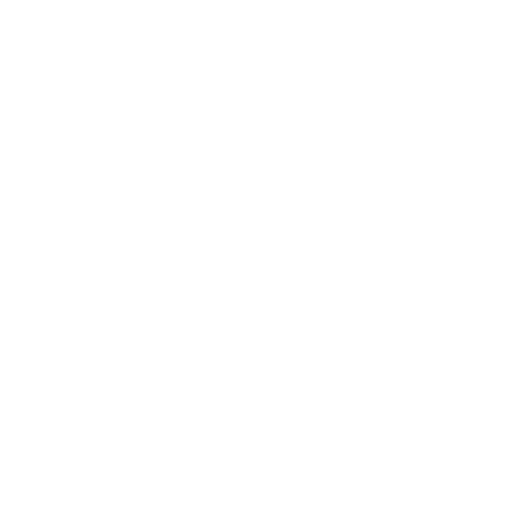
t = 0.00 s
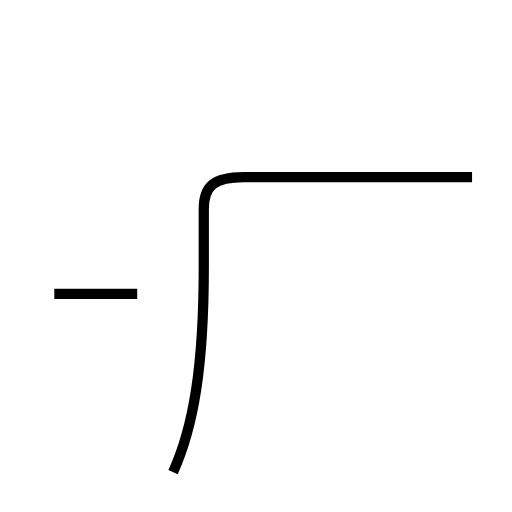
t = 1.87 s
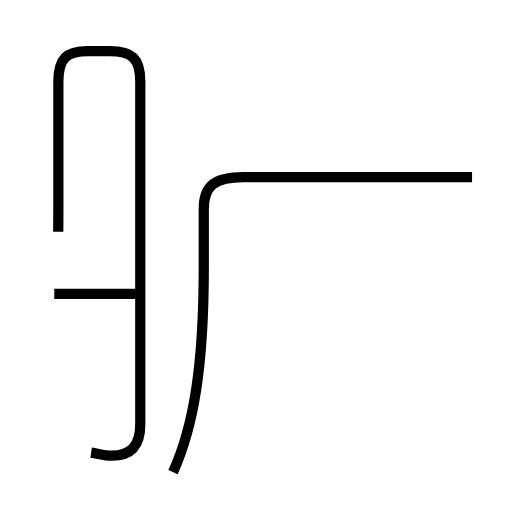
t = 3.87 s
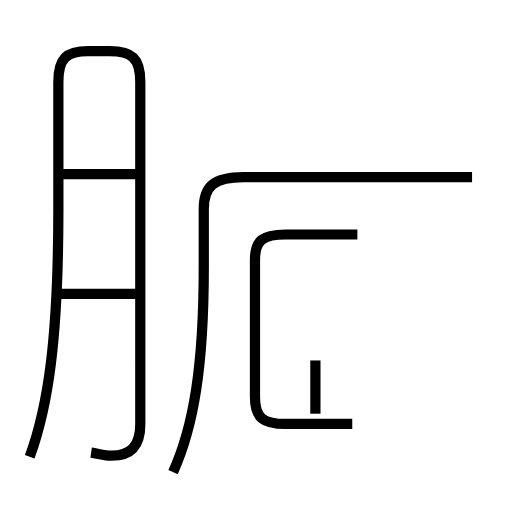
t = 6.02 s
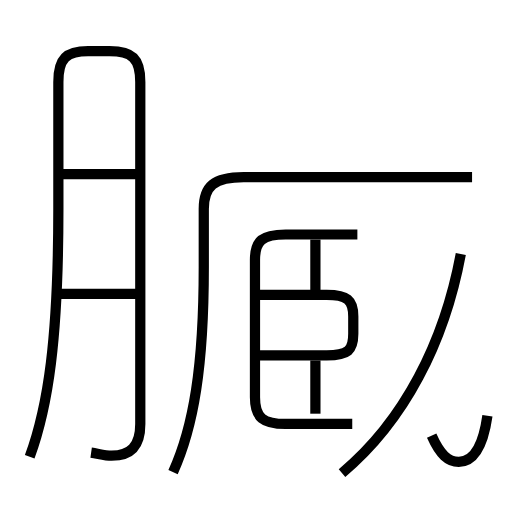
t = 7.91 s
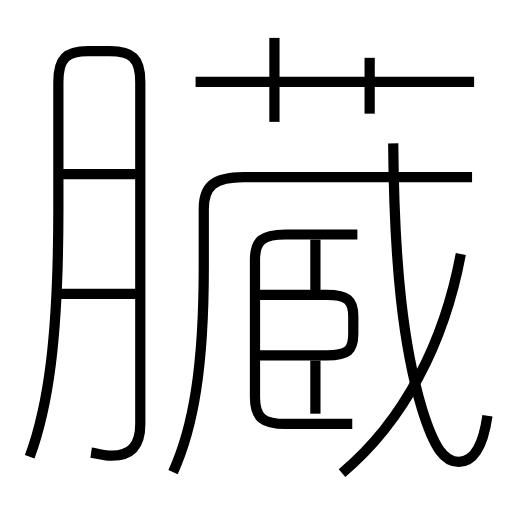
t = 10.00 s

The animated SVG that drew these frames (rendered in a browser with its animation timeline set to each time). Animation: 14 SMIL elements (animate=14); frames cover the first 10.00 s.

<?xml version='1.0' encoding='utf-8'?>
<svg viewBox="0.0 -6.0 50.0 50.0" version="1.1" xmlns="http://www.w3.org/2000/svg"><rect x="-1000" y="-1000" width="2000" height="2000" stroke="white" fill="white" /><g style="fill:none;stroke:#000000;stroke-width:1"><path d="M 16.9 2.1 C 18.9 -2.3 19.9 -8.2 19.9 -17.9 L 19.9 -23.6 C 19.9 -25.8 20.9 -26.7 23.8 -26.7 L 46.1 -26.7 " transform="translate(0.0 38.0)" stroke-dasharray="54.168227878494804" stroke-dashoffset="54.168227878494804"><animate attributeName="stroke-dashoffset" from="54.168227878494804" to="0" dur="1.625046836354844s" begin="0s" fill="freeze" /></path><path d="M 13.4 -15.3 L 5.3 -15.3 " transform="translate(0.0 38.0)" stroke-dasharray="8.100000000000001" stroke-dashoffset="8.100000000000001"><animate attributeName="stroke-dashoffset" from="8.100000000000001" to="0" dur="0.24300000000000002s" begin="1.625046836354844s" fill="freeze" /></path><path d="M 8.9 0.2 C 9.6 0.3 10.2 0.5 10.9 0.5 C 12.7 0.5 13.7 -0.4 13.7 -2.6 L 13.7 -36.0 C 13.7 -38.3 12.9 -39.0 10.7 -39.0 L 8.6 -39.0 C 6.5 -39.0 5.7 -38.3 5.7 -36.0 L 5.7 -23.6 C 5.7 -10.9 4.7 -4.3 2.9 0.6 " transform="translate(0.0 38.0)" stroke-dasharray="89.10630613270021" stroke-dashoffset="89.10630613270021"><animate attributeName="stroke-dashoffset" from="89.10630613270021" to="0" dur="2.6731891839810062s" begin="1.8680468363548441s" fill="freeze" /></path><path d="M 13.4 -27.0 L 5.5 -27.0 " transform="translate(0.0 38.0)" stroke-dasharray="7.9" stroke-dashoffset="7.9"><animate attributeName="stroke-dashoffset" from="7.9" to="0" dur="0.237s" begin="4.54123602033585s" fill="freeze" /></path><path d="M 30.8 -3.6 L 30.8 -8.8 " transform="translate(0.0 38.0)" stroke-dasharray="5.200000000000001" stroke-dashoffset="5.200000000000001"><animate attributeName="stroke-dashoffset" from="5.200000000000001" to="0" dur="0.15600000000000003s" begin="4.77823602033585s" fill="freeze" /></path><path d="M 34.4 -2.6 L 27.9 -2.6 C 25.7 -2.6 24.9 -3.2 24.9 -5.2 L 24.9 -18.6 C 24.9 -20.5 25.6 -21.1 27.9 -21.1 L 34.9 -21.1 " transform="translate(0.0 38.0)" stroke-dasharray="36.16733833149351" stroke-dashoffset="36.16733833149351"><animate attributeName="stroke-dashoffset" from="36.16733833149351" to="0" dur="1.0850201499448053s" begin="4.93423602033585s" fill="freeze" /></path><path d="M 25.1 -9.3 L 31.9 -9.3 C 34.0 -9.3 34.5 -9.8 34.5 -11.4 L 34.5 -13.1 C 34.5 -14.7 33.9 -15.2 31.9 -15.2 L 25.1 -15.2 " transform="translate(0.0 38.0)" stroke-dasharray="23.1973206826784" stroke-dashoffset="23.1973206826784"><animate attributeName="stroke-dashoffset" from="23.1973206826784" to="0" dur="0.6959196204803519s" begin="6.019256170280655s" fill="freeze" /></path><path d="M 33.4 2.2 C 39.5 -2.9 43.4 -10.6 45.0 -19.2 " transform="translate(0.0 38.0)" stroke-dasharray="24.828725223011592" stroke-dashoffset="24.828725223011592"><animate attributeName="stroke-dashoffset" from="24.828725223011592" to="0" dur="0.7448617566903477s" begin="6.715175790761007s" fill="freeze" /></path><path d="M 30.8 -15.4 L 30.8 -20.6 " transform="translate(0.0 38.0)" stroke-dasharray="5.200000000000001" stroke-dashoffset="5.200000000000001"><animate attributeName="stroke-dashoffset" from="5.200000000000001" to="0" dur="0.15600000000000003s" begin="7.460037547451355s" fill="freeze" /></path><path d="M 47.6 -3.4 C 47.1 0.1 46.0 1.1 44.8 1.1 C 43.4 1.1 42.4 -0.2 41.2 -4.1 C 39.4 -10.1 38.5 -17.9 38.4 -30.0 " transform="translate(0.0 38.0)" stroke-dasharray="38.613373569204775" stroke-dashoffset="38.613373569204775"><animate attributeName="stroke-dashoffset" from="38.613373569204775" to="0" dur="1.1584012070761431s" begin="7.616037547451355s" fill="freeze" /></path><path d="M 26.8 -32.1 L 26.8 -40.3 " transform="translate(0.0 38.0)" stroke-dasharray="8.199999999999996" stroke-dashoffset="8.199999999999996"><animate attributeName="stroke-dashoffset" from="8.199999999999996" to="0" dur="0.24599999999999986s" begin="8.774438754527498s" fill="freeze" /></path><path d="M 46.3 -36.0 L 19.1 -36.0 " transform="translate(0.0 38.0)" stroke-dasharray="27.199999999999996" stroke-dashoffset="27.199999999999996"><animate attributeName="stroke-dashoffset" from="27.199999999999996" to="0" dur="0.8159999999999998s" begin="9.020438754527499s" fill="freeze" /></path><path d="M 36.1 -32.9 L 36.1 -40.3 " transform="translate(0.0 38.0)" stroke-dasharray="7.399999999999999" stroke-dashoffset="7.399999999999999"><animate attributeName="stroke-dashoffset" from="7.399999999999999" to="0" dur="0.22199999999999995s" begin="9.8364387545275s" fill="freeze" /></path><path d="M 43.9 -30.5 C 43.4 -31.1 42.8 -31.8 42.1 -32.4" transform="translate(0.0 38.0)" stroke-dasharray="2.620432787230092" stroke-dashoffset="2.620432787230092"><animate attributeName="stroke-dashoffset" from="2.620432787230092" to="0" dur="0.07861298361690275s" begin="10.058438754527499s" fill="freeze" /></path></g></svg>
